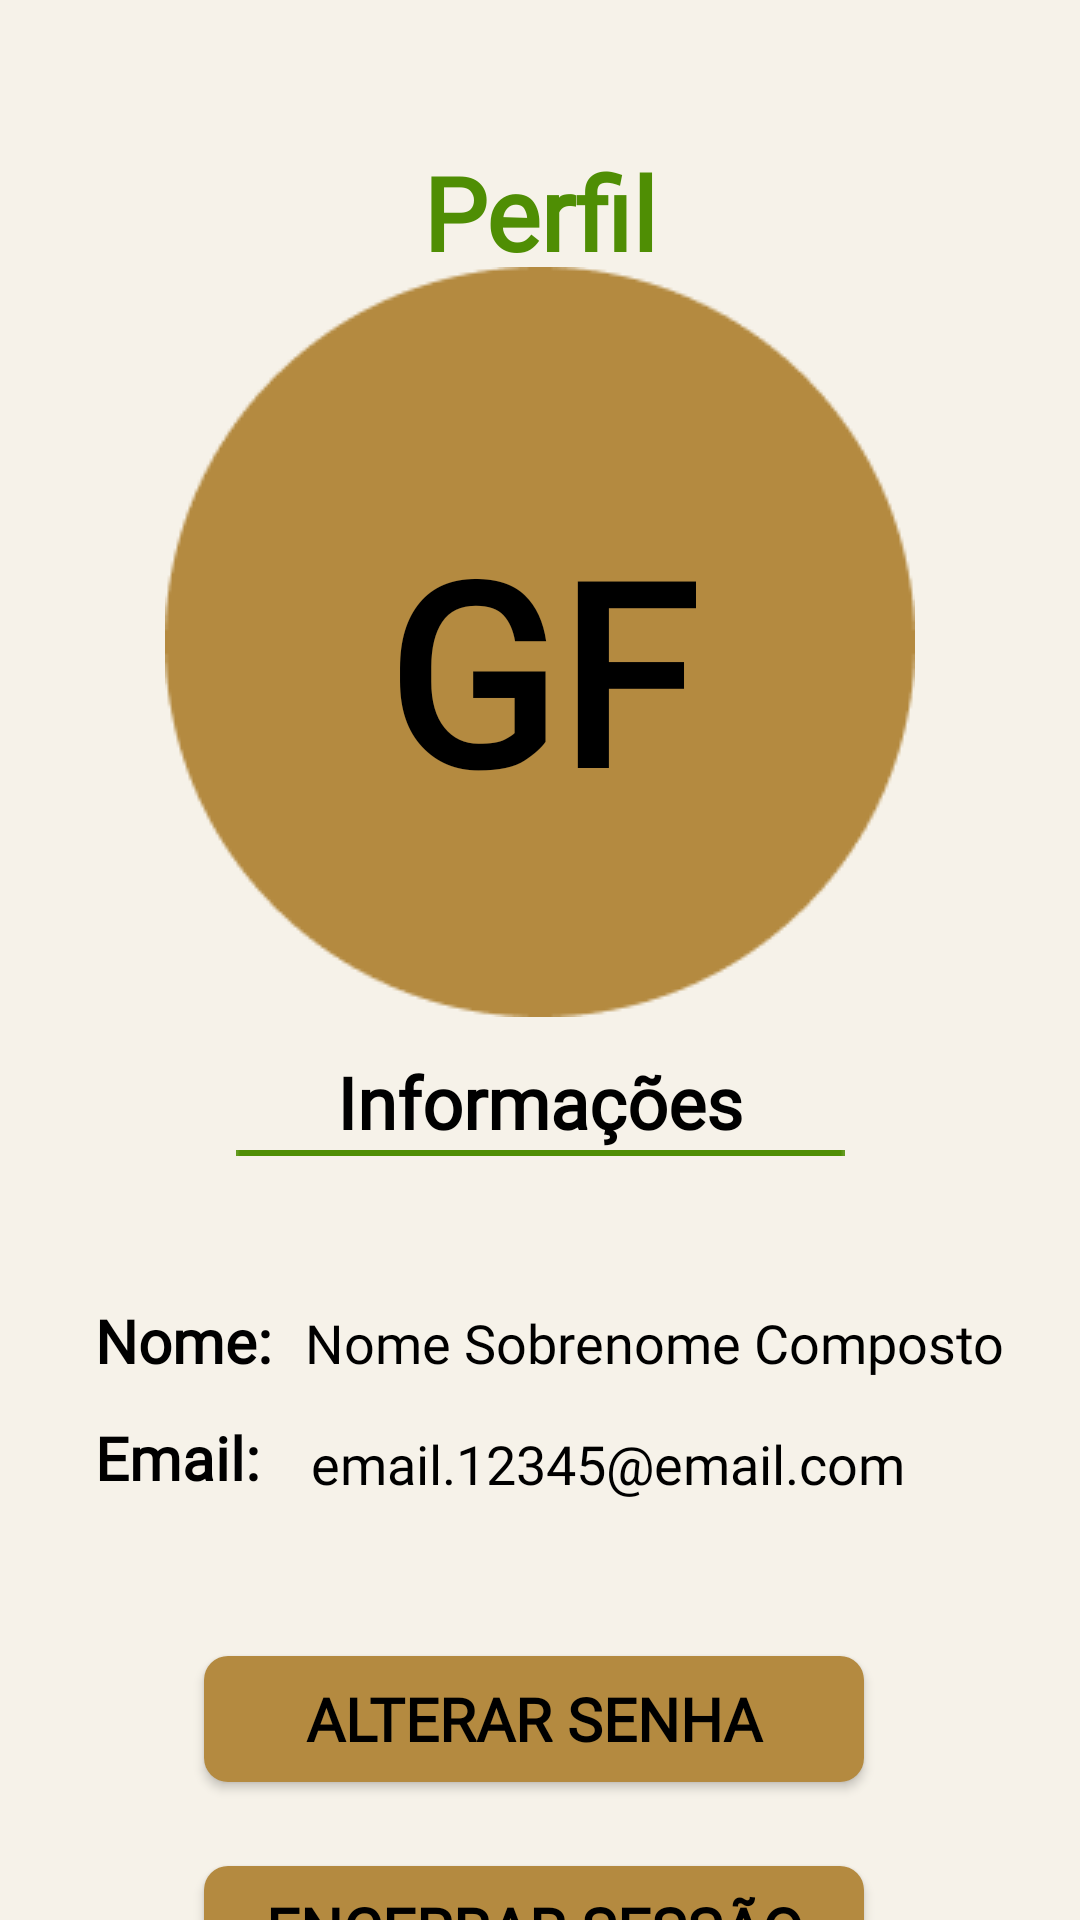

Android layout source for this screen:
<!-- AndroidManifest.xml: application theme Theme.ProjetoPI4Semestre -->
<!-- res/layout/fragment_user.xml -->
<?xml version="1.0" encoding="utf-8"?>
<androidx.constraintlayout.widget.ConstraintLayout xmlns:android="http://schemas.android.com/apk/res/android"
    xmlns:app="http://schemas.android.com/apk/res-auto"
    xmlns:tools="http://schemas.android.com/tools"
    android:id="@+id/frameLayout4"
    android:layout_width="match_parent"
    android:layout_height="match_parent"
    tools:context=".view.fragment.user.main.UserFragment"
    android:background="@color/colorBackground">


    <ImageView
        android:id="@+id/imageView6"
        android:layout_width="wrap_content"
        android:layout_height="wrap_content"
        android:src="@drawable/circle_user"
        app:layout_constraintBottom_toBottomOf="parent"
        app:layout_constraintEnd_toEndOf="parent"
        app:layout_constraintStart_toStartOf="parent"
        app:layout_constraintTop_toTopOf="parent"
        app:layout_constraintVertical_bias="0.228" />

    <TextView
        android:id="@+id/textView10"
        android:layout_width="wrap_content"
        android:layout_height="wrap_content"
        android:layout_marginTop="48dp"
        android:fontFamily="@font/poppins"
        android:text="Perfil"
        android:textColor="@color/green"
        android:textSize="34sp"
        android:textStyle="bold"
        app:layout_constraintEnd_toEndOf="parent"
        app:layout_constraintStart_toStartOf="parent"
        app:layout_constraintTop_toTopOf="parent" />

    <TextView
        android:id="@+id/tvInicialUser"
        android:layout_width="wrap_content"
        android:layout_height="wrap_content"
        android:fontFamily="@font/poppins"
        android:text="GF"
        android:textColor="@color/black"
        android:textSize="84sp"
        android:textStyle="bold"
        app:layout_constraintBottom_toBottomOf="@+id/imageView6"
        app:layout_constraintEnd_toEndOf="@+id/imageView6"
        app:layout_constraintStart_toStartOf="@+id/imageView6"
        app:layout_constraintTop_toTopOf="@+id/imageView6"
        app:layout_constraintVertical_bias="0.565" />

    <TextView
        android:id="@+id/textView12"
        android:layout_width="wrap_content"
        android:layout_height="wrap_content"
        android:layout_marginTop="12dp"
        android:fontFamily="@font/poppins"
        android:text="Informações"
        android:textColor="@color/black"
        android:textSize="24sp"
        android:textStyle="bold"
        app:layout_constraintEnd_toEndOf="parent"
        app:layout_constraintStart_toStartOf="parent"
        app:layout_constraintTop_toBottomOf="@+id/imageView6" />

    <ImageView
        android:id="@+id/imageView9"
        android:layout_width="wrap_content"
        android:layout_height="wrap_content"
        android:src="@drawable/line"
        app:layout_constraintEnd_toEndOf="parent"
        app:layout_constraintStart_toStartOf="parent"
        app:layout_constraintTop_toBottomOf="@+id/textView12" />

    <androidx.appcompat.widget.AppCompatButton
        android:id="@+id/btnAlterarSenha"
        android:layout_width="220dp"
        android:layout_height="42dp"
        android:layout_marginBottom="68dp"
        android:fontFamily="@font/poppins"
        android:text="Alterar senha"
        android:textColor="@color/black"
        android:textSize="20sp"
        android:background="@drawable/bg_button"
        android:textStyle="bold"
        app:icon="@drawable/ic_btn_reset_password"
        app:iconTint="#000000"
        android:layout_marginTop="52dp"
        app:layout_constraintEnd_toEndOf="parent"
        app:layout_constraintHorizontal_bias="0.485"
        app:layout_constraintStart_toStartOf="parent"
        app:layout_constraintTop_toBottomOf="@+id/tvEmail" />


    <TextView
        android:id="@+id/textView13"
        android:layout_width="wrap_content"
        android:layout_height="wrap_content"
        android:layout_marginTop="50dp"
        android:fontFamily="@font/poppins"
        android:text="Nome:"
        android:textColor="@color/black"
        android:textSize="20sp"
        android:textStyle="bold"
        app:layout_constraintEnd_toEndOf="parent"
        app:layout_constraintHorizontal_bias="0.105"
        app:layout_constraintStart_toStartOf="parent"
        app:layout_constraintTop_toBottomOf="@+id/textView12" />

    <TextView
        android:id="@+id/textView14"
        android:layout_width="wrap_content"
        android:layout_height="wrap_content"
        android:layout_marginTop="12dp"
        android:fontFamily="@font/poppins"
        android:text="Email:"
        android:textColor="@color/black"
        android:textSize="20sp"
        android:textStyle="bold"
        app:layout_constraintEnd_toEndOf="parent"
        app:layout_constraintHorizontal_bias="0.104"
        app:layout_constraintStart_toStartOf="parent"
        app:layout_constraintTop_toBottomOf="@+id/textView13" />

    <TextView
        android:id="@+id/tvNome"
        android:layout_width="wrap_content"
        android:layout_height="wrap_content"
        android:layout_marginStart="11dp"
        android:layout_marginTop="52dp"
        android:fontFamily="@font/poppins"
        android:text="Nome Sobrenome Composto"
        android:textColor="@color/black"
        android:textSize="18sp"
        app:layout_constraintEnd_toEndOf="parent"
        app:layout_constraintHorizontal_bias="0.0"
        app:layout_constraintStart_toEndOf="@+id/textView13"
        app:layout_constraintTop_toBottomOf="@+id/textView12" />

    <TextView
        android:id="@+id/tvEmail"
        android:layout_width="wrap_content"
        android:layout_height="wrap_content"
        android:layout_marginStart="17dp"
        android:layout_marginTop="16dp"
        android:fontFamily="@font/poppins"
        android:text="email.12345@email.com"
        android:textColor="@color/black"
        android:textSize="18sp"
        app:layout_constraintEnd_toEndOf="parent"
        app:layout_constraintHorizontal_bias="0.0"
        app:layout_constraintStart_toEndOf="@+id/textView14"
        app:layout_constraintTop_toBottomOf="@+id/tvNome" />

    <androidx.appcompat.widget.AppCompatButton
        android:id="@+id/btnLogout"
        android:layout_width="220dp"
        android:layout_height="42dp"
        android:layout_marginBottom="68dp"
        android:fontFamily="@font/poppins"
        android:text="Encerrar sessão"
        android:background="@drawable/bg_button"
        android:textColor="@color/black"
        android:textSize="20sp"
        android:textStyle="bold"
        app:icon="@drawable/ic_btn_logout"
        app:iconTint="#000000"
        android:layout_marginTop="28dp"
        app:layout_constraintEnd_toEndOf="parent"
        app:layout_constraintHorizontal_bias="0.485"
        app:layout_constraintStart_toStartOf="parent"
        app:layout_constraintTop_toBottomOf="@+id/btnAlterarSenha" />

</androidx.constraintlayout.widget.ConstraintLayout>
<!-- resources referenced by this layout -->
<resources>
  <color name="black">#FF000000</color>
  <color name="colorBackground">#FFF6F2E9</color>
  <color name="green">#FF4F8E04</color>
  <!-- drawable bg_button (drawable) -->
  <?xml version="1.0" encoding="utf-8"?>
  <shape xmlns:android="http://schemas.android.com/apk/res/android"
      android:shape="rectangle">
      <solid android:color="@color/colorPrimary"/>
      <corners android:radius="8dp"/> 
  </shape>
  <!-- drawable circle_user: png bitmap (drawable, 4005 bytes) -->
  <!-- drawable ic_btn_logout: png bitmap (drawable, 968 bytes) -->
  <!-- drawable ic_btn_reset_password: png bitmap (drawable, 1496 bytes) -->
  <!-- drawable line: png bitmap (drawable, 147 bytes) -->
  <style name="Theme.ProjetoPI4Semestre" parent="Base.Theme.ProjetoPI4Semestre" />
  <color name="colorPrimary">#FFB48A40</color>
  <style name="Base.Theme.ProjetoPI4Semestre" parent="Theme.Material3.DayNight.NoActionBar">
          
          <item name="android:statusBarColor">@color/colorBackground</item>
          <item name="colorPrimary">@color/colorPrimary</item>
      </style>
</resources>
